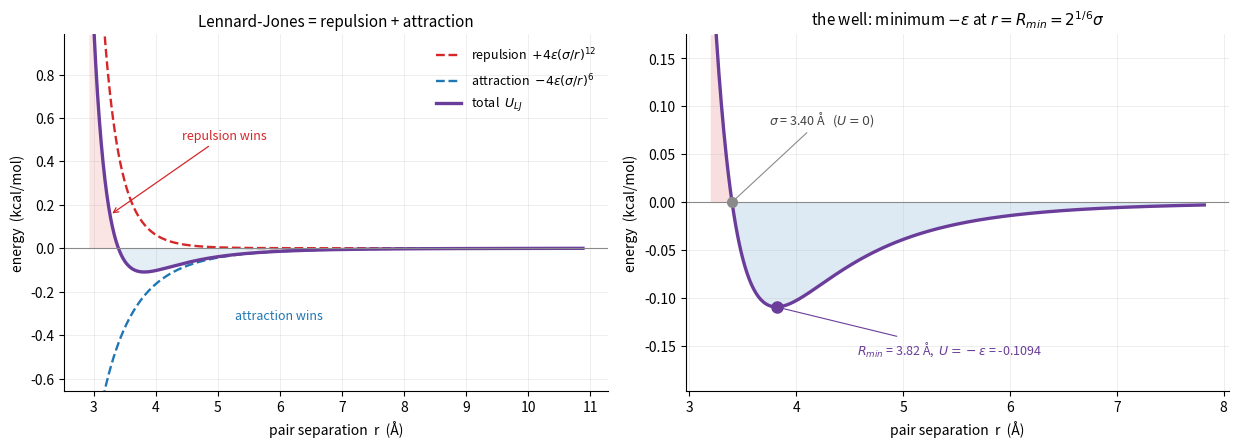
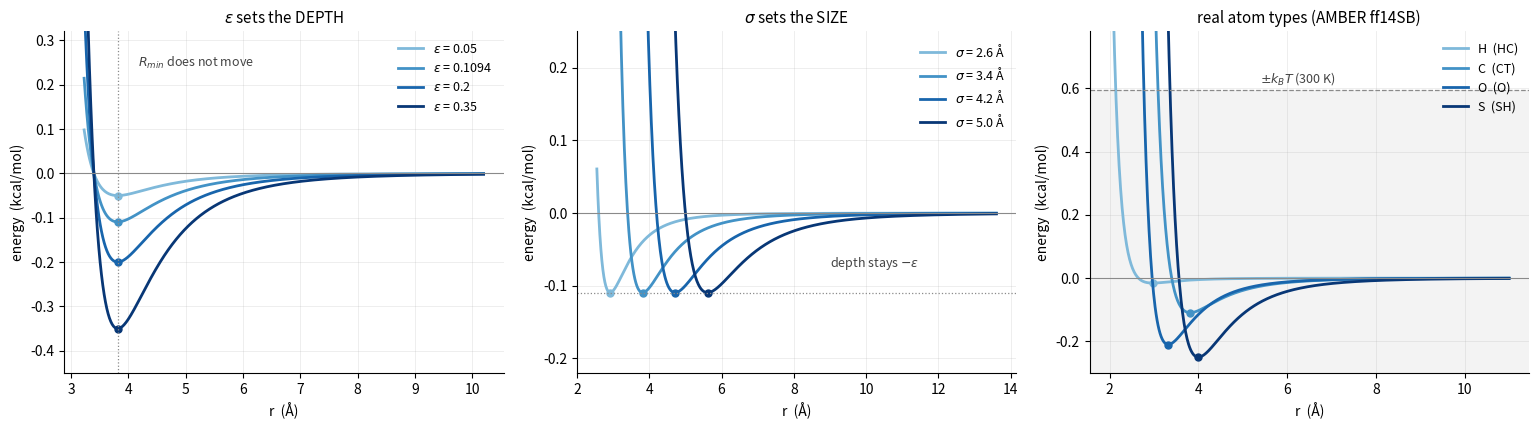
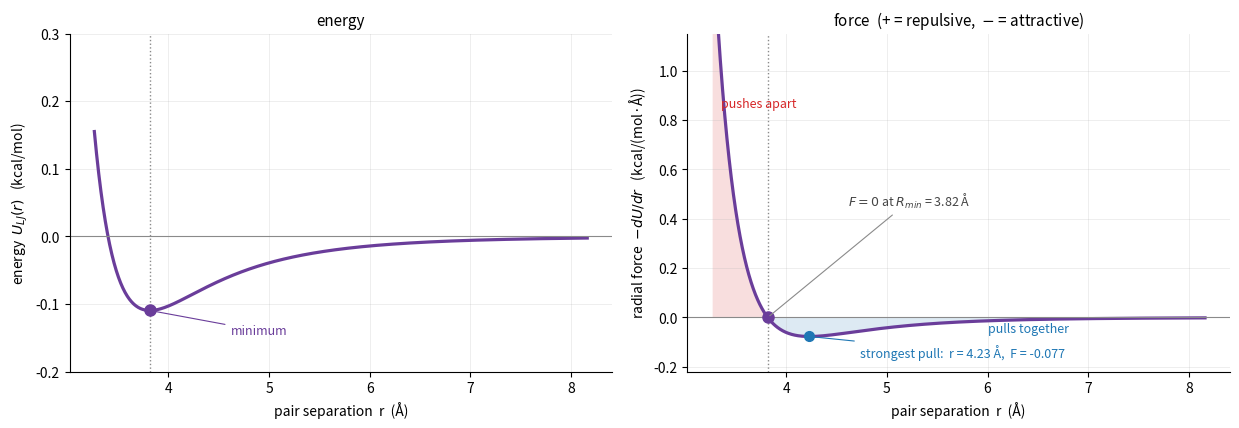
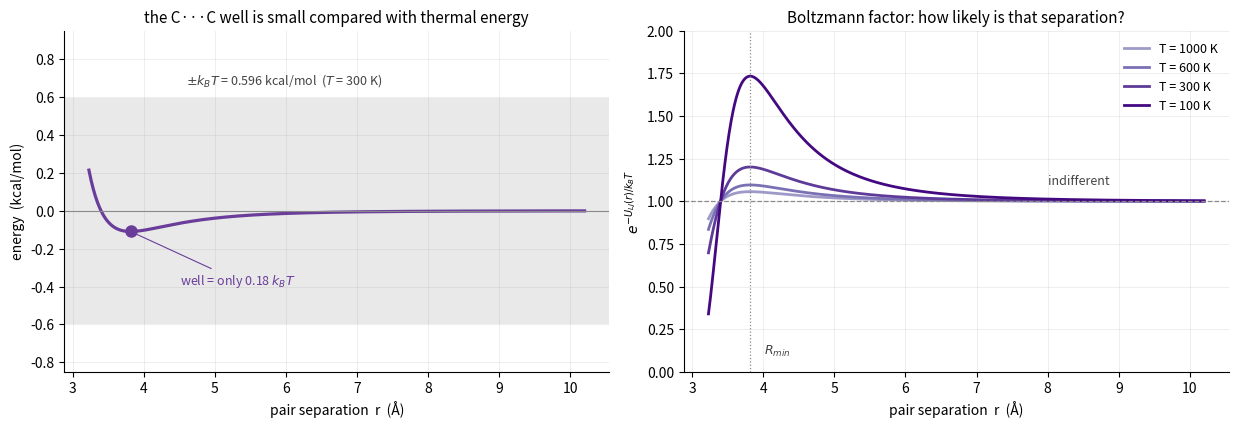
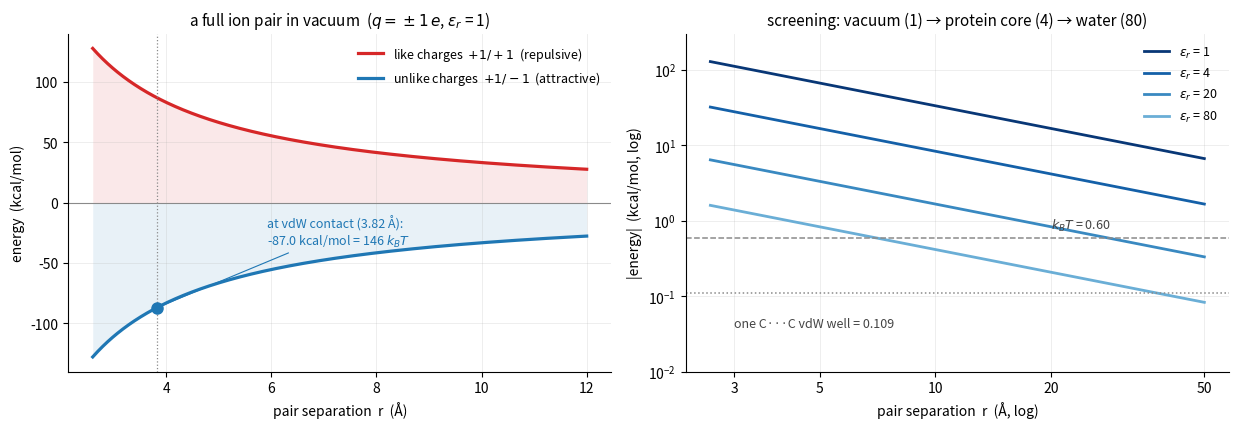
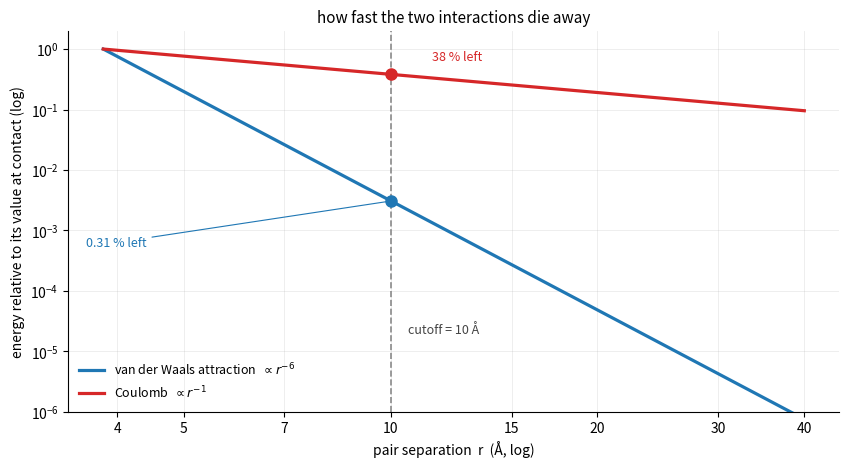
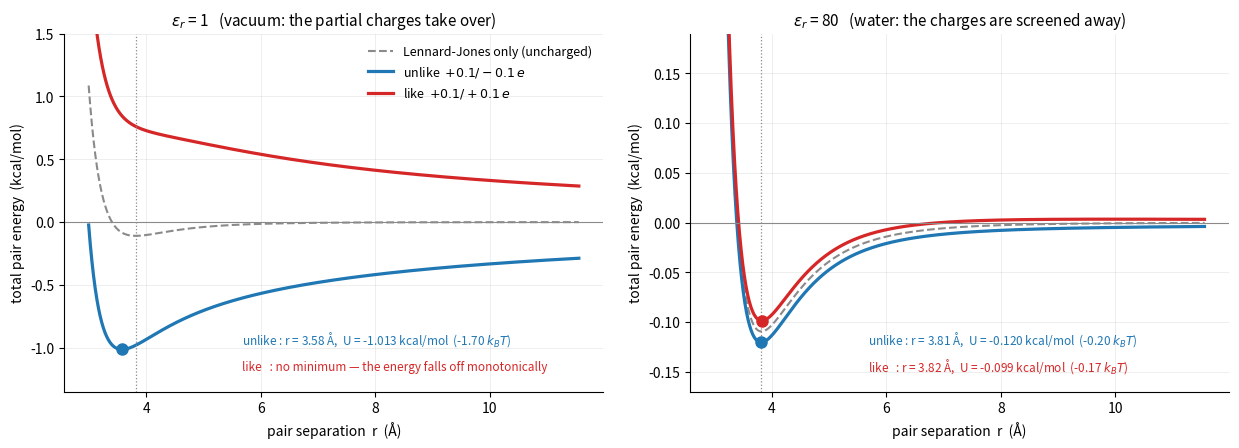
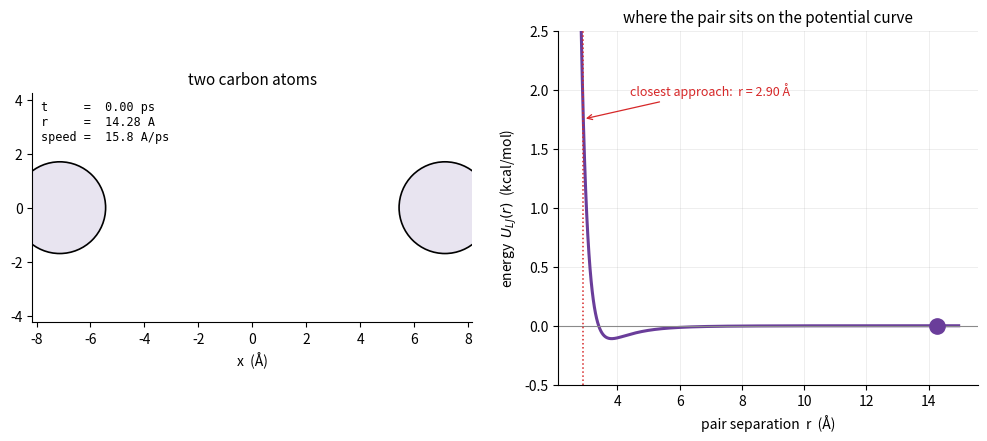
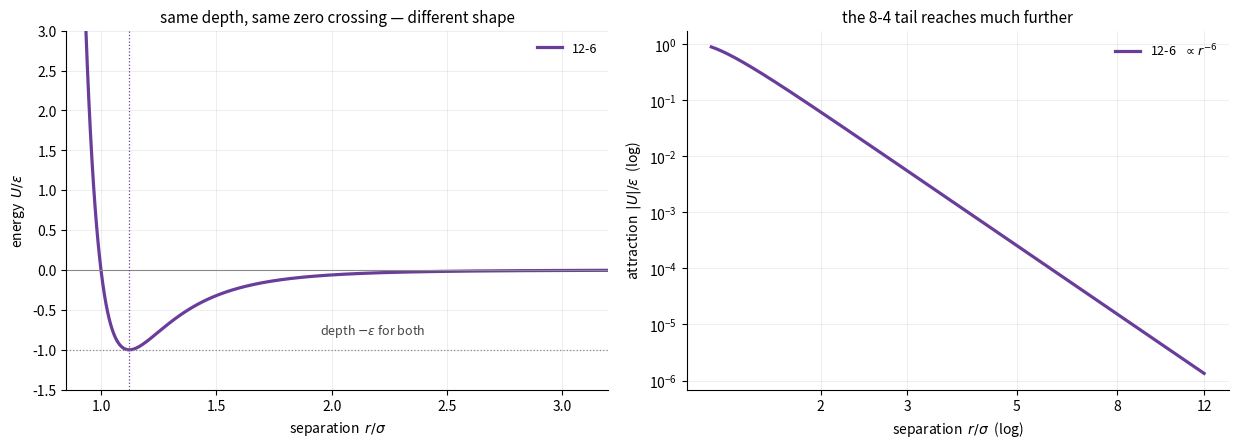

Write the Python code that produced these figures, in order.
# --- Install required packages (works locally, on Colab, and on JupyterLite) ---
%pip install -q matplotlib numpy

import math
import numpy as np
import matplotlib.pyplot as plt
from matplotlib.animation import FuncAnimation
from matplotlib import rc

rc('animation', html='jshtml')
%matplotlib inline

# --- fixed, colour-vision-safe palette: meaning is attached to the colour ---
C_REP = "#d62728"   # repulsive  contribution / like-charge pair
C_ATT = "#1f77b4"   # attractive contribution / unlike-charge pair
C_TOT = "#6a3d9a"   # the total (sum) curve
C_REF = "#8a8a8a"   # reference lines, axes, annotations

plt.rcParams.update({
    "figure.dpi": 110,
    "axes.grid": True, "grid.alpha": 0.25, "grid.linewidth": 0.6,
    "axes.spines.top": False, "axes.spines.right": False,
    "axes.titlesize": 11, "axes.labelsize": 10,
    "legend.frameon": False, "legend.fontsize": 9,
    "lines.linewidth": 2.0,
})

# Lennard-Jones: aliphatic sp3 carbon (AMBER ff14SB type CT), a C...C pair
Epsilon = 0.1094          # kcal/mol   well depth
Sigma   = 3.400           # Angstrom   U_LJ(Sigma) = 0
Rmin    = 2**(1/6)*Sigma  # Angstrom   position of the minimum (AMBER's Rmin = 2 * 1.908)

# --- electrostatics ---
COULOMB_K = 332.0637      # kcal.A/(mol.e^2)  = 1/(4 pi eps0) in these units
q_part  = 0.1             # e   typical partial charge on an aliphatic carbon
q_ion   = 1.0             # e   full ionic charge (carboxylate, ammonium, Na+, Cl-)
Dielec  = 1.0             # relative dielectric constant (1 = vacuum)

# --- simulation-style settings ---
CutOff      = 10.0        # Angstrom   a typical non-bonded cutoff
Temperature = 300.0       # K
kB          = 0.0019872   # kcal/(mol.K)
kT          = kB*Temperature
Mass        = 12.011      # amu (carbon), used only for the collision in section 15

print(f"sigma  (U_LJ = 0)        : {Sigma:7.3f} A")
print(f"Rmin   (U_LJ minimal)    : {Rmin:7.3f} A   = 2^(1/6) * sigma")
print(f"epsilon (well depth)     : {Epsilon:7.4f} kcal/mol"
      f"  = {Epsilon*4.184:.4f} kJ/mol = {Epsilon/kB:.1f} K")
print(f"kT at {Temperature:.0f} K             : {kT:7.4f} kcal/mol")
print()
print(f"-> one C...C contact is only {Epsilon/kT:.2f} kT deep: on its own it cannot hold")
print(f"   two atoms together at room temperature. It takes MANY such contacts.")

# Defining the Lennard-Jones and Coulomb functions
def lj_repulsion(r, epsilon=Epsilon, sigma=Sigma):
    '''Pauli repulsion: +4 eps (sigma/r)^12. Always positive, always pushes apart.'''
    return 4*epsilon * (sigma/np.asarray(r, dtype=float))**12

def lj_attraction(r, epsilon=Epsilon, sigma=Sigma):
    '''London dispersion: -4 eps (sigma/r)^6. Always negative, always pulls together.'''
    return -4*epsilon * (sigma/np.asarray(r, dtype=float))**6

def lj(r, epsilon=Epsilon, sigma=Sigma):
    '''Total Lennard-Jones energy = repulsion + attraction  [kcal/mol].'''
    return lj_repulsion(r, epsilon, sigma) + lj_attraction(r, epsilon, sigma)

def lj_force(r, epsilon=Epsilon, sigma=Sigma):
    '''Radial force -dU/dr  [kcal/(mol.A)]. Positive = repulsive (pushes the pair apart).'''
    r = np.asarray(r, dtype=float)
    return 24*epsilon/r * (2*(sigma/r)**12 - (sigma/r)**6)

# ---------- Coulomb ----------
def coulomb(r, qa, qb, dielec=Dielec):
    '''Coulomb energy  k qa qb / (eps_r r)  [kcal/mol], q in e and r in Angstrom.'''
    return COULOMB_K*qa*qb / (dielec*np.asarray(r, dtype=float))

def coulomb_force(r, qa, qb, dielec=Dielec):
    '''Radial Coulomb force -dU/dr = k qa qb / (eps_r r^2). Positive = repulsive.'''
    return COULOMB_K*qa*qb / (dielec*np.asarray(r, dtype=float)**2)

# Visualizing the Lennard-Jones potential

fig, (ax0, ax1) = plt.subplots(1, 2, figsize=(12.5, 4.6))

# ---------- left: the full picture, components and total ----------
r = np.linspace(0.86*Sigma, 3.2*Sigma, 800)
ax0.plot(r, lj_repulsion(r), color=C_REP, ls="--", lw=1.7,
         label=r"repulsion  $+4\epsilon(\sigma/r)^{12}$")
ax0.plot(r, lj_attraction(r), color=C_ATT, ls="--", lw=1.7,
         label=r"attraction  $-4\epsilon(\sigma/r)^{6}$")
ax0.plot(r, lj(r), color=C_TOT, lw=2.4, label=r"total  $U_{LJ}$")
ax0.axhline(0, color=C_REF, lw=0.8)
ax0.set_ylim(-6*Epsilon, 9*Epsilon)
ax0.set_xlabel("pair separation  r  (Å)"); ax0.set_ylabel("energy  (kcal/mol)")
ax0.set_title("Lennard-Jones = repulsion + attraction")
ax0.legend(loc="upper right")

ax0.fill_between(r, 0, lj(r), where=lj(r) < 0, color=C_ATT, alpha=0.12, lw=0)
ax0.fill_between(r, 0, np.clip(lj(r), None, 9*Epsilon), where=lj(r) > 0,
                 color=C_REP, alpha=0.12, lw=0)
ax0.annotate("attraction wins", xy=(1.55*Sigma, -3.0*Epsilon), color=C_ATT, fontsize=9)
ax0.annotate("repulsion wins", xy=(0.96*Sigma, 1.4*Epsilon), xytext=(1.30*Sigma, 4.6*Epsilon),
             color=C_REP, fontsize=9, arrowprops=dict(arrowstyle="->", color=C_REP, lw=0.9))

# ---------- right: zoom on the well ----------
rz = np.linspace(0.94*Sigma, 2.3*Sigma, 800)
ax1.plot(rz, lj(rz), color=C_TOT, lw=2.4)
ax1.fill_between(rz, 0, lj(rz), where=lj(rz) < 0, color=C_ATT, alpha=0.15, lw=0)
ax1.fill_between(rz, 0, np.clip(lj(rz), None, 1.6*Epsilon), where=lj(rz) > 0,
                 color=C_REP, alpha=0.15, lw=0)
ax1.axhline(0, color=C_REF, lw=0.8)
ax1.set_ylim(-1.8*Epsilon, 1.6*Epsilon)
ax1.set_xlabel("pair separation  r  (Å)"); ax1.set_ylabel("energy  (kcal/mol)")
ax1.set_title(r"the well: minimum $-\epsilon$ at $r=R_{min}=2^{1/6}\sigma$")

ax1.plot([Sigma], [0.0], "o", ms=7, color=C_REF, zorder=5)
ax1.annotate(rf"$\sigma$ = {Sigma:.2f} Å   ($U=0$)", xy=(Sigma, 0),
             xytext=(Sigma+0.35, 0.75*Epsilon), color="#444444", fontsize=9,
             arrowprops=dict(arrowstyle="-", color=C_REF, lw=0.8))
ax1.plot([Rmin], [-Epsilon], "o", ms=8, color=C_TOT, zorder=5)
ax1.annotate(rf"$R_{{min}}$ = {Rmin:.2f} Å,  $U=-\epsilon$ = {-Epsilon:.4f}",
             xy=(Rmin, -Epsilon), xytext=(Rmin+0.75, -1.45*Epsilon),
             color=C_TOT, fontsize=9, arrowprops=dict(arrowstyle="-", color=C_TOT, lw=0.8))

plt.tight_layout(); plt.show()

print(f"At r = sigma = {Sigma:.2f} A the two components cancel exactly:")
print(f"   repulsion  = {float(lj_repulsion(Sigma)):+8.4f} kcal/mol")
print(f"   attraction = {float(lj_attraction(Sigma)):+8.4f} kcal/mol")
print(f"   total      = {float(lj(Sigma)):+8.4f} kcal/mol")
print(f"\nCost of squeezing the pair to 3.0 A: {float(lj(3.0)):.3f} kcal/mol "
      f"= {float(lj(3.0))/kT:.1f} kT")

# What do epsilon and sigma do
# --- real AMBER ff14SB parameters: (name, Rmin/2 [A], epsilon [kcal/mol]) ---
ATOM_TYPES = [("H  (HC)", 1.487, 0.0157),
              ("C  (CT)", 1.908, 0.1094),
              ("O  (O) ", 1.661, 0.2100),
              ("S  (SH)", 2.000, 0.2500)]

fig, (axE, axS, axR) = plt.subplots(1, 3, figsize=(15.5, 4.4))
blues = plt.cm.Blues(np.linspace(0.45, 0.97, 4))

# ---- vary epsilon at fixed sigma ----
r = np.linspace(0.95*Sigma, 3.0*Sigma, 600)
for c, eps in zip(blues, [0.05, 0.1094, 0.20, 0.35]):
    axE.plot(r, lj(r, epsilon=eps), color=c, label=rf"$\epsilon$ = {eps:.4g}")
    axE.plot([Rmin], [-eps], "o", ms=5, color=c)
axE.axvline(Rmin, color=C_REF, ls=":", lw=0.9)
axE.annotate(r"$R_{min}$ does not move", xy=(Rmin, 0.20), xytext=(Rmin+0.35, 0.24),
             color="#444444", fontsize=9)
axE.axhline(0, color=C_REF, lw=0.8); axE.set_ylim(-0.45, 0.32)
axE.set_xlabel("r  (Å)"); axE.set_ylabel("energy  (kcal/mol)")
axE.set_title(r"$\epsilon$ sets the DEPTH"); axE.legend(loc="upper right")

# ---- vary sigma at fixed epsilon ----
r2 = np.linspace(0.75*Sigma, 4.0*Sigma, 800)
for c, sg in zip(blues, [2.6, 3.4, 4.2, 5.0]):
    axS.plot(r2, lj(r2, sigma=sg), color=c, label=rf"$\sigma$ = {sg:.1f} Å")
    axS.plot([2**(1/6)*sg], [-Epsilon], "o", ms=5, color=c)
axS.axhline(-Epsilon, color=C_REF, ls=":", lw=0.9)
axS.annotate(r"depth stays $-\epsilon$", xy=(11.5, -Epsilon), xytext=(9.0, -Epsilon+0.035),
             color="#444444", fontsize=9)
axS.axhline(0, color=C_REF, lw=0.8); axS.set_ylim(-0.22, 0.25)
axS.set_xlabel("r  (Å)"); axS.set_ylabel("energy  (kcal/mol)")
axS.set_title(r"$\sigma$ sets the SIZE"); axS.legend(loc="upper right")

# ---- real atom types ----
r3 = np.linspace(2.0, 11.0, 800)
for c, (name, rmin_half, eps) in zip(blues, ATOM_TYPES):
    sg = 2*rmin_half / 2**(1/6)
    axR.plot(r3, lj(r3, epsilon=eps, sigma=sg), color=c, label=name)
    axR.plot([2*rmin_half], [-eps], "o", ms=5, color=c)
axR.axhline(0, color=C_REF, lw=0.8)
axR.axhspan(-kT, kT, color=C_REF, alpha=0.10, lw=0)
axR.axhline(kT, color=C_REF, ls="--", lw=0.9); axR.axhline(-kT, color=C_REF, ls="--", lw=0.9)
axR.annotate(rf"$\pm k_BT$ ({Temperature:.0f} K)", xy=(9.0, kT), xytext=(5.4, 1.04*kT),
             color="#444444", fontsize=9)
axR.set_ylim(-0.30, 0.78)
axR.set_xlabel("r  (Å)"); axR.set_ylabel("energy  (kcal/mol)")
axR.set_title("real atom types (AMBER ff14SB)"); axR.legend(loc="upper right")

plt.tight_layout(); plt.show()

print(f"{'atom type':>10} {'sigma (A)':>10} {'Rmin (A)':>9} {'eps (kcal/mol)':>15} {'well in kT':>11}")
for name, rmin_half, eps in ATOM_TYPES:
    print(f"{name:>10} {2*rmin_half/2**(1/6):10.3f} {2*rmin_half:9.3f} {eps:15.4f} {eps/kT:11.2f}")
print("\nEvery one of them is well under 1 kT: a SINGLE van der Waals contact is always weak.")

# Plot the Lennard Jones potential and the corresponding force function
fig, (axU, axF) = plt.subplots(1, 2, figsize=(12.5, 4.4), sharex=True)

r = np.linspace(0.96*Sigma, 2.4*Sigma, 900)
U, F = lj(r), lj_force(r)

axU.plot(r, U, color=C_TOT, lw=2.3)
axU.axhline(0, color=C_REF, lw=0.8)
axU.axvline(Rmin, color=C_REF, ls=":", lw=1.0)
axU.plot([Rmin], [-Epsilon], "o", ms=8, color=C_TOT)
axU.annotate("minimum", xy=(Rmin, -Epsilon), xytext=(Rmin+0.8, -Epsilon-0.035),
             color=C_TOT, fontsize=9, arrowprops=dict(arrowstyle="-", color=C_TOT, lw=0.8))
axU.set_ylim(-0.20, 0.30)
axU.set_ylabel("energy  $U_{LJ}(r)$   (kcal/mol)"); axU.set_xlabel("pair separation  r  (Å)")
axU.set_title("energy")

axF.plot(r, F, color=C_TOT, lw=2.3)
axF.fill_between(r, 0, F, where=F > 0, color=C_REP, alpha=0.15, lw=0)
axF.fill_between(r, 0, F, where=F < 0, color=C_ATT, alpha=0.15, lw=0)
axF.axhline(0, color=C_REF, lw=0.8)
axF.axvline(Rmin, color=C_REF, ls=":", lw=1.0)
axF.plot([Rmin], [0.0], "o", ms=8, color=C_TOT)
axF.annotate(rf"$F=0$ at $R_{{min}}$ = {Rmin:.2f} Å", xy=(Rmin, 0),
             xytext=(Rmin+0.8, 0.45), color="#444444", fontsize=9,
             arrowprops=dict(arrowstyle="-", color=C_REF, lw=0.8))

r_pull = (26/7)**(1/6) * Sigma                    # where the attractive force is strongest
axF.plot([r_pull], [lj_force(r_pull)], "o", ms=7, color=C_ATT)
axF.annotate(f"strongest pull:  r = {r_pull:.2f} Å,  F = {float(lj_force(r_pull)):.3f}",
             xy=(r_pull, float(lj_force(r_pull))), xytext=(r_pull+0.5, -0.16),
             color=C_ATT, fontsize=9, arrowprops=dict(arrowstyle="-", color=C_ATT, lw=0.8))
axF.annotate("pushes apart", xy=(3.35, 0.85), color=C_REP, fontsize=9)
axF.annotate("pulls together", xy=(6.0, -0.06), color=C_ATT, fontsize=9)
axF.set_ylim(-0.22, 1.15)     # clipped: the repulsive branch runs off the top, diverging as r^-13
axF.set_ylabel("radial force  $-dU/dr$   (kcal/(mol·Å))"); axF.set_xlabel("pair separation  r  (Å)")
axF.set_title("force  (+ = repulsive,  $-$ = attractive)")

plt.tight_layout(); plt.show()

# numerical check that F really is -dU/dr
h = 1e-6
r_chk = np.array([0.98*Sigma, Rmin, 1.3*Sigma, 2.0*Sigma])
num = -(lj(r_chk+h) - lj(r_chk-h)) / (2*h)
print("    r (A)     F analytic      F numeric")
for rc, fa, fn in zip(r_chk, lj_force(r_chk), num):
    print(f"{rc:9.3f} {fa:14.7f} {fn:14.7f}")
print(f"\nstrongest attractive force = {float(lj_force(r_pull)):.4f} kcal/(mol.A) "
      f"= {abs(float(lj_force(r_pull)))*69.48:.1f} pN")

# Plot the Lennard-Jones potential and compare with kT
fig, (axK, axB) = plt.subplots(1, 2, figsize=(12.5, 4.4))

r = np.linspace(0.95*Sigma, 3.0*Sigma, 700)
axK.plot(r, lj(r), color=C_TOT, lw=2.3)
axK.axhline(0, color=C_REF, lw=0.8)
axK.axhspan(-kT, kT, color=C_REF, alpha=0.18, lw=0)
axK.annotate(rf"$\pm k_BT$ = {kT:.3f} kcal/mol  ($T$ = {Temperature:.0f} K)",
             xy=(6.5, kT), xytext=(4.6, 1.12*kT), color="#444444", fontsize=9)
axK.plot([Rmin], [-Epsilon], "o", ms=8, color=C_TOT)
axK.annotate(rf"well = only {Epsilon/kT:.2f} $k_BT$", xy=(Rmin, -Epsilon),
             xytext=(Rmin+0.7, -Epsilon-0.28), color=C_TOT, fontsize=9,
             arrowprops=dict(arrowstyle="-", color=C_TOT, lw=0.8))
axK.set_ylim(-0.85, 0.95)
axK.set_xlabel("pair separation  r  (Å)"); axK.set_ylabel("energy  (kcal/mol)")
axK.set_title("the C···C well is small compared with thermal energy")

purples = plt.cm.Purples(np.linspace(0.50, 0.97, 4))
for c, T in zip(purples, [1000.0, 600.0, 300.0, 100.0]):
    axB.plot(r, np.exp(-lj(r)/(kB*T)), color=c, label=f"T = {T:.0f} K")
axB.axhline(1.0, color=C_REF, ls="--", lw=0.9)
axB.annotate("indifferent", xy=(9.0, 1.0), xytext=(8.0, 1.10), color="#444444", fontsize=9)
axB.axvline(Rmin, color=C_REF, ls=":", lw=0.9)
axB.annotate(r"$R_{min}$", xy=(Rmin, 0.15), xytext=(Rmin+0.2, 0.10), color="#444444", fontsize=9)
axB.set_ylim(0, 2.0)
axB.set_xlabel("pair separation  r  (Å)"); axB.set_ylabel(r"$e^{-U_{LJ}(r)/k_BT}$")
axB.set_title("Boltzmann factor: how likely is that separation?")
axB.legend(loc="upper right")

plt.tight_layout(); plt.show()

print(f"{'T (K)':>7} {'kT (kcal/mol)':>15} {'eps/kT':>9} {'peak e^(eps/kT)':>17}")
for T in (1000, 600, 300, 100):
    print(f"{T:7.0f} {kB*T:15.4f} {Epsilon/(kB*T):9.3f} {math.exp(Epsilon/(kB*T)):17.3f}")

# Visualise the Coulomb potential
fig, (axQ, axD) = plt.subplots(1, 2, figsize=(12.5, 4.4))

r = np.linspace(2.6, 12.0, 700)

# ---- like vs unlike full charges in vacuum ----
axQ.plot(r, coulomb(r, +q_ion, +q_ion, 1.0), color=C_REP, lw=2.3,
         label=r"like charges  $+1/+1$  (repulsive)")
axQ.plot(r, coulomb(r, +q_ion, -q_ion, 1.0), color=C_ATT, lw=2.3,
         label=r"unlike charges  $+1/-1$  (attractive)")
axQ.fill_between(r, 0, coulomb(r, +q_ion, +q_ion, 1.0), color=C_REP, alpha=0.10, lw=0)
axQ.fill_between(r, 0, coulomb(r, +q_ion, -q_ion, 1.0), color=C_ATT, alpha=0.10, lw=0)
axQ.axhline(0, color=C_REF, lw=0.8)
axQ.axvline(Rmin, color=C_REF, ls=":", lw=0.9)
e_contact = float(coulomb(Rmin, +q_ion, -q_ion, 1.0))
axQ.plot([Rmin], [e_contact], "o", ms=8, color=C_ATT)
axQ.annotate(f"at vdW contact ({Rmin:.2f} Å):\n{e_contact:.1f} kcal/mol = {abs(e_contact)/kT:.0f} $k_BT$",
             xy=(Rmin, e_contact), xytext=(Rmin+2.1, e_contact+52),
             color=C_ATT, fontsize=9, arrowprops=dict(arrowstyle="-", color=C_ATT, lw=0.8))
axQ.set_ylim(-140, 140)
axQ.set_xlabel("pair separation  r  (Å)"); axQ.set_ylabel("energy  (kcal/mol)")
axQ.set_title(r"a full ion pair in vacuum  ($q=\pm1\,e$, $\varepsilon_r$ = 1)")
axQ.legend(loc="upper right")

# ---- dielectric screening, on a log scale so all four fit ----
rd = np.linspace(2.6, 50.0, 700)
blues = plt.cm.Blues(np.linspace(0.97, 0.50, 4))
for c, d in zip(blues, [1.0, 4.0, 20.0, 80.0]):
    axD.loglog(rd, np.abs(coulomb(rd, +q_ion, -q_ion, d)), color=c, label=rf"$\varepsilon_r$ = {d:.0f}")
axD.axhline(kT, color=C_REF, ls="--", lw=1.1)
axD.annotate(rf"$k_BT$ = {kT:.2f}", xy=(40, kT), xytext=(20, 1.3*kT), color="#444444", fontsize=9)
axD.axhline(Epsilon, color=C_REF, ls=":", lw=1.1)
axD.annotate(rf"one C···C vdW well = {Epsilon:.3f}", xy=(40, Epsilon),
             xytext=(3.0, 0.35*Epsilon), color="#444444", fontsize=9)
axD.set_ylim(1e-2, 3e2)
axD.set_xticks([3, 5, 10, 20, 50]); axD.set_xticklabels(["3", "5", "10", "20", "50"])
axD.minorticks_off()
axD.set_xlabel("pair separation  r  (Å, log)"); axD.set_ylabel("|energy|  (kcal/mol, log)")
axD.set_title("screening: vacuum (1) → protein core (4) → water (80)")
axD.legend(loc="upper right")

plt.tight_layout(); plt.show()

print(f"Coulomb energy at the van der Waals contact distance r = {Rmin:.2f} A")
print(f"(for reference, the whole C...C vdW well is {-Epsilon:.4f} kcal/mol = {Epsilon/kT:.2f} kT)\n")
print(f"{'q (e)':>7} {'eps_r':>7} {'E (kcal/mol)':>14} {'in kT':>10} {'x vdW well':>12}")
for q in (q_part, 0.5, q_ion):
    for d in (1.0, 4.0, 80.0):
        e = float(coulomb(Rmin, +q, -q, d))
        print(f"{q:7.1f} {d:7.0f} {e:14.4f} {abs(e)/kT:10.2f} {abs(e)/Epsilon:12.1f}")

# Visualise the normalised energies as a function of distance
fig, ax = plt.subplots(figsize=(8.6, 4.8))

r = np.linspace(Rmin, 40.0, 900)
vdw_rel  = np.abs(lj_attraction(r)) / abs(float(lj_attraction(Rmin)))
coul_rel = np.abs(coulomb(r, q_ion, -q_ion, 1.0)) / abs(float(coulomb(Rmin, q_ion, -q_ion, 1.0)))

ax.loglog(r, vdw_rel,  color=C_ATT, lw=2.3, label=r"van der Waals attraction  $\propto r^{-6}$")
ax.loglog(r, coul_rel, color=C_REP, lw=2.3, label=r"Coulomb  $\propto r^{-1}$")
ax.axvline(CutOff, color=C_REF, ls="--", lw=1.2)
ax.annotate(f"cutoff = {CutOff:.0f} Å", xy=(CutOff, 2e-5), xytext=(CutOff*1.06, 2e-5),
            color="#444444", fontsize=9)

i_cut = int(np.argmin(np.abs(r-CutOff)))
v_at_cut, c_at_cut = float(vdw_rel[i_cut]), float(coul_rel[i_cut])
ax.plot([CutOff], [v_at_cut], "o", ms=8, color=C_ATT)
ax.plot([CutOff], [c_at_cut], "o", ms=8, color=C_REP)
ax.annotate(f"{c_at_cut*100:.0f} % left", xy=(CutOff, c_at_cut), xytext=(CutOff*1.15, c_at_cut*1.7),
            color=C_REP, fontsize=9)
ax.annotate(f"{v_at_cut*100:.2f} % left", xy=(CutOff, v_at_cut), xytext=(CutOff*0.36, v_at_cut*0.18),
            color=C_ATT, fontsize=9, arrowprops=dict(arrowstyle="-", color=C_ATT, lw=0.8))

ax.set_xlabel("pair separation  r  (Å, log)")
ax.set_ylabel("energy relative to its value at contact (log)")
ax.set_title("how fast the two interactions die away")
ax.set_ylim(1e-6, 2); ax.legend(loc="lower left")
ax.set_xticks([4, 5, 7, 10, 15, 20, 30, 40])
ax.set_xticklabels(["4", "5", "7", "10", "15", "20", "30", "40"])
ax.minorticks_off()
plt.tight_layout(); plt.show()

print(f"absolute energies at a {CutOff:.0f} A cutoff   (kT = {kT:.3f} kcal/mol):")
print(f"   van der Waals attraction, C...C : {float(lj_attraction(CutOff)):11.6f} kcal/mol "
      f"= {abs(float(lj_attraction(CutOff)))/kT:9.5f} kT")
for d in (1.0, 80.0):
    e = float(coulomb(CutOff, q_ion, -q_ion, d))
    print(f"   Coulomb +-1e, eps_r = {d:4.0f}          : {e:11.6f} kcal/mol "
          f"= {abs(e)/kT:9.5f} kT   <- truncated abruptly to 0")

# Visualise the combined van der Waals and electrostatic potentials
def u_total(r, qa, qb, dielec):
    return lj(r) + coulomb(r, qa, qb, dielec)

def contact_minimum(qa, qb, dielec, lo=0.55, hi=4.0):
    '''Minimum of the total pair potential near contact; (None, None) if there is none.'''
    g = np.linspace(lo*Sigma, hi*Sigma, 400_001)
    u = u_total(g, qa, qb, dielec)
    i = int(np.argmin(u))
    if i in (0, len(g)-1):            # no turning point inside the window: monotonic
        return None, None
    return float(g[i]), float(u[i])

fig, axes = plt.subplots(1, 2, figsize=(12.5, 4.6))
r = np.linspace(0.88*Sigma, 3.4*Sigma, 900)

for ax, d, ylim, note in [(axes[0], 1.0,  (-1.35, 1.5),  "vacuum: the partial charges take over"),
                          (axes[1], 80.0, (-0.17, 0.19), "water: the charges are screened away")]:
    ax.plot(r, lj(r), color=C_REF, ls="--", lw=1.5, label="Lennard-Jones only (uncharged)")
    ax.plot(r, u_total(r, +q_part, -q_part, d), color=C_ATT, lw=2.3, label=r"unlike  $+0.1/-0.1\,e$")
    ax.plot(r, u_total(r, +q_part, +q_part, d), color=C_REP, lw=2.3, label=r"like  $+0.1/+0.1\,e$")
    ax.axhline(0, color=C_REF, lw=0.8)
    ax.axvline(Rmin, color=C_REF, ls=":", lw=0.9)

    for k, (label, (qa, qb), col) in enumerate([("unlike", (+q_part, -q_part), C_ATT),
                                                ("like  ", (+q_part, +q_part), C_REP)]):
        rm, um = contact_minimum(qa, qb, d)
        if rm is None:
            txt = f"{label} : no minimum — the energy falls off monotonically"
        else:
            ax.plot([rm], [um], "o", ms=8, color=col)
            txt = f"{label} : r = {rm:.2f} Å,  U = {um:+.3f} kcal/mol  ({um/kT:+.2f} $k_BT$)"
        ax.text(0.33, 0.135 - 0.075*k, txt, transform=ax.transAxes, color=col, fontsize=8.5)

    ax.set_ylim(*ylim)
    ax.set_xlabel("pair separation  r  (Å)"); ax.set_ylabel("total pair energy  (kcal/mol)")
    ax.set_title(rf"$\varepsilon_r$ = {d:.0f}   ({note})")

axes[0].legend(loc="upper right")
plt.tight_layout(); plt.show()


# Visualize two atoms approaching each other
# --- unit bookkeeping: with A, amu and kcal/mol, the natural time unit is 48.888 fs ---
TIME_FS = 48.888                      # femtoseconds per internal time unit

# --- two carbon atoms aimed straight at each other, advanced in small steps ---
mu     = Mass/2.0                     # reduced mass of the relative coordinate (amu)
Speed  = 15.8                         # A/ps -- a typical speed for a carbon atom at 300 K
r0     = 4.2*Sigma                    # start far apart (A)
v0     = -Speed*TIME_FS/1000          # inward, in A per internal time unit
dt, nsteps = 0.002, 20000             # 0.1 fs per step, ~2 ps in total

r_t, v_t = r0, v0
a_t = float(lj_force(r_t))/mu         # the force of section 9, divided by the mass
traj_r, traj_v = [], []
for step in range(nsteps):
    r_new = r_t + v_t*dt + 0.5*a_t*dt*dt
    a_new = float(lj_force(r_new))/mu
    v_t   = v_t + 0.5*(a_t + a_new)*dt
    r_t, a_t = r_new, a_new
    traj_r.append(r_t)
    traj_v.append(abs(v_t)*1000/TIME_FS)          # speed in A/ps

traj_r, traj_v = np.array(traj_r), np.array(traj_v)
i_turn = int(np.argmin(traj_r)); r_turn = float(traj_r[i_turn])
print(f"approach speed        : {Speed:.1f} A/ps")
print(f"closest approach      : r = {r_turn:.2f} A   (sigma = {Sigma:.2f} A -> well up the wall)")
print(f"speed at that moment  : {traj_v[i_turn]:.2f} A/ps   (at rest for an instant, then pushed back out)")
print(f"fastest speed reached : {traj_v.max():.1f} A/ps   (in the well, where the attraction pulls hardest)")
print(f"time covered          : {nsteps*dt*TIME_FS/1000:.2f} ps")

# --- animation: the two atoms (left) and their position on the curve (right) ---
stride = max(1, nsteps//160)
frames = range(0, nsteps, stride)

fig, (axL, axR) = plt.subplots(1, 2, figsize=(12.2, 4.6),
                               gridspec_kw={"width_ratios": [1.05, 1]})

axL.set_xlim(-2.4*Sigma, 2.4*Sigma); axL.set_ylim(-1.25*Sigma, 1.25*Sigma)
axL.set_aspect("equal"); axL.grid(False)
axL.set_xlabel("x  (Å)"); axL.set_title("two carbon atoms")
pA = plt.Circle((0, 0), Sigma/2, facecolor="#e8e4f0", edgecolor="k", lw=1.2)
pB = plt.Circle((0, 0), Sigma/2, facecolor="#e8e4f0", edgecolor="k", lw=1.2)
axL.add_patch(pA); axL.add_patch(pB)
txt = axL.text(0.02, 0.97, "", transform=axL.transAxes, fontsize=8.5, va="top",
               family="monospace")

rg = np.linspace(0.80*Sigma, 4.4*Sigma, 700)
axR.plot(rg, lj(rg), color=C_TOT, lw=2.2)
axR.axhline(0, color=C_REF, lw=0.8)
axR.axvline(r_turn, color=C_REP, ls=":", lw=1.1)
axR.annotate(f"closest approach:  r = {r_turn:.2f} Å", xy=(r_turn, 1.75),
             xytext=(r_turn+1.5, 1.95), color=C_REP, fontsize=9,
             arrowprops=dict(arrowstyle="->", color=C_REP, lw=0.9))
dot, = axR.plot([], [], "o", ms=11, color=C_TOT, zorder=5)
axR.set_ylim(-0.5, 2.5)
axR.set_xlabel("pair separation  r  (Å)"); axR.set_ylabel("energy  $U_{LJ}(r)$  (kcal/mol)")
axR.set_title("where the pair sits on the potential curve")

def animate(i):
    r = traj_r[i]
    pA.center = (-r/2, 0); pB.center = (+r/2, 0)
    dot.set_data([r], [lj(r)])
    txt.set_text(f"t     = {i*dt*TIME_FS/1000:5.2f} ps\n"
                 f"r     = {r:6.2f} A\n"
                 f"speed = {traj_v[i]:5.1f} A/ps")
    return pA, pB, dot, txt

anim = FuncAnimation(fig, animate, frames=frames, interval=60, blit=True)
plt.close(fig)
anim

# ---------- Exercise 1: complete the functions marked TODO ----------
TODO = lambda r: np.nan*np.asarray(r, dtype=float)      # placeholder — delete when you fill in

def solved(f):
    '''True once f returns real numbers instead of the TODO placeholder.'''
    try:
        return not np.isnan(np.asarray(f(4.0), dtype=float)).any()
    except Exception:
        return False


def lj_nm_prefactor(n, m):
    '''(a)  C(n,m) = n/(n-m) * (n/m)**(m/(n-m)).   C(12,6) must come out as 4.'''
    return np.nan                                        # <-- your code here

def lj_84_repulsion(r, epsilon=Epsilon, sigma=Sigma):
    '''(b)  the  +C eps (sigma/r)^8  term.'''
    return TODO(r)                                       # <-- your code here

def lj_84_attraction(r, epsilon=Epsilon, sigma=Sigma):
    '''(b)  the  -C eps (sigma/r)^4  term.'''
    return TODO(r)                                       # <-- your code here

def lj_84(r, epsilon=Epsilon, sigma=Sigma):
    return lj_84_repulsion(r, epsilon, sigma) + lj_84_attraction(r, epsilon, sigma)


# ---------- self-check ----------
print("(a) prefactors")
for n, m in ((12, 6), (8, 4)):
    c = lj_nm_prefactor(n, m)
    verdict = "" if np.isnan(c) else ("OK" if abs(c - 4) < 1e-9 else "hmm, expected 4")
    print(f"    C({n:2d},{m}) = {c!s:<22} {verdict}")

print("\n(b,c) landmarks of your 8-4 curve")
if solved(lj_84):
    g  = np.linspace(0.9*Sigma, 4.0*Sigma, 400_001)
    u  = lj_84(g)
    i  = int(np.argmin(u))
    ok = lambda got, want, tol: "OK" if abs(got - want) < tol else f"<- expected {want:.4f}"
    print(f"    U(sigma)         = {float(lj_84(Sigma)):+.3e}     {ok(float(lj_84(Sigma)), 0.0, 1e-9)}")
    print(f"    minimum at r     = {g[i]:.4f} A        {ok(g[i], 2**0.25*Sigma, 1e-3)}")
    print(f"    depth at minimum = {float(u[i]):+.4f}          {ok(float(u[i]), -Epsilon, 1e-6)}")
    print(f"\n    for comparison, 12-6 has its minimum at {Rmin:.4f} A, same depth {-Epsilon:+.4f}")
else:
    print("    -> not yet: replace the TODO(r) placeholders above and re-run this cell.")

# Visualise the 12-6 and 8-4 potentials together
C_126, C_84 = "#6a3d9a", "#1b8a5a"      # purple = 12-6, green = 8-4

fig, (axW, axL) = plt.subplots(1, 2, figsize=(12.5, 4.6))
x = np.linspace(0.85, 3.2, 700)          # r / sigma
r = x*Sigma

# ---- left: the two wells side by side ----
axW.plot(x, lj(r)/Epsilon, color=C_126, lw=2.3, label="12-6")
axW.axhline(0, color=C_REF, lw=0.8); axW.axhline(-1, color=C_REF, ls=":", lw=0.9)
axW.axvline(2**(1/6), color=C_126, ls=":", lw=0.9)
if solved(lj_84):
    axW.plot(x, lj_84(r)/Epsilon, color=C_84, lw=2.3, label="8-4  (softer)")
    axW.axvline(2**(1/4), color=C_84, ls=":", lw=0.9)
axW.annotate(r"depth $-\epsilon$ for both", xy=(2.6, -1), xytext=(1.95, -0.80),
             color="#444444", fontsize=9)
axW.set_xlim(0.85, 3.2); axW.set_ylim(-1.5, 3.0)
axW.set_xlabel(r"separation  $r/\sigma$"); axW.set_ylabel(r"energy  $U/\epsilon$")
axW.set_title("same depth, same zero crossing — different shape")
axW.legend(loc="upper right")

# ---- right: the long-range tail, log-log ----
xt = np.linspace(1.2, 12.0, 700); rt = xt*Sigma
axL.loglog(xt, -lj(rt)/Epsilon, color=C_126, lw=2.3, label=r"12-6   $\propto r^{-6}$")
if solved(lj_84):
    axL.loglog(xt, -lj_84(rt)/Epsilon, color=C_84, lw=2.3, label=r"8-4    $\propto r^{-4}$")
axL.set_xlabel(r"separation  $r/\sigma$  (log)")
axL.set_ylabel(r"attraction  $|U|/\epsilon$  (log)")
axL.set_title("the 8-4 tail reaches much further")
axL.set_xticks([2, 3, 5, 8, 12]); axL.set_xticklabels(["2", "3", "5", "8", "12"])
axL.minorticks_off(); axL.legend(loc="upper right")

plt.tight_layout(); plt.show()

if not solved(lj_84):
    print("Complete the functions in the previous cell to add the 8-4 curve.")
else:
    def half_depth_width(U):
        g = np.linspace(0.95*Sigma, 8*Sigma, 400_001)
        inside = g[U(g) < -Epsilon/2]
        return inside.min(), inside.max(), inside.max() - inside.min()

    print("cost of squeezing the pair (kcal/mol)")
    print(f"{'r':>10} {'12-6':>10} {'8-4':>10} {'ratio':>8}")
    for f in (0.9, 0.8, 0.7):
        a, b = float(lj(f*Sigma)), float(lj_84(f*Sigma))
        print(f"{f:>7.1f}*s {a:10.3f} {b:10.3f} {a/b:8.2f}")

    print("\nwidth of the well at half depth (A)")
    for name, U in (("12-6", lj), ("8-4 ", lj_84)):
        lo, hi, w = half_depth_width(U)
        print(f"  {name}: {lo:.3f} -> {hi:.3f}   width {w:.3f}")

    print("\nattraction term remaining (kcal/mol)")
    print(f"{'r':>10} {'12-6':>13} {'8-4':>13} {'ratio':>8} {'(r/sigma)^2':>13}")
    for f in (2, 3, 5, 10):
        a, b = float(lj_attraction(f*Sigma)), float(lj_84_attraction(f*Sigma))
        print(f"{f:>7d}*s {a:13.3e} {b:13.3e} {b/a:8.1f} {f**2:13d}")

# ---------- Exercise 2: complete the function marked TODO ----------
def dielectric_for_balance(q, r=None, epsilon=Epsilon):
    '''(a)  eps_r at which |U_Coul| of a +q/-q pair at separation r equals the
            van der Waals well depth.  Default r: the contact distance Rmin.'''
    if r is None:
        r = Rmin
    return np.nan                                        # <-- your code here


SOLVENTS = {"vacuum": 1.0, "hexane": 1.9, "benzene/toluene": 2.3, "diethyl ether": 4.3,
            "chloroform": 4.8, "ethyl acetate": 6.0, "THF": 7.6, "dichloromethane": 8.9,
            "1-octanol": 10.3, "liquid ammonia": 17.0, "acetone": 20.7, "ethanol": 24.5,
            "methanol": 32.7, "glycerol": 42.5, "water": 80.1, "formamide": 111.0}

if np.isnan(dielectric_for_balance(0.1)):
    print("Not yet: replace the placeholder in dielectric_for_balance() and re-run this cell.")
else:
    print(f"(b,c) balancing dielectric constant   (contact distance {Rmin:.2f} A, "
          f"vdW well {Epsilon:.4f} kcal/mol)\n")
    print(f"{'q (e)':>7} {'eps_r needed':>14}   closest real solvent")
    for q in (0.1, 0.2, 0.5, 1.0):
        d = float(dielectric_for_balance(q))
        if d > max(SOLVENTS.values()):
            match = "-- no solvent comes close --"
        else:
            name = min(SOLVENTS, key=lambda s: abs(SOLVENTS[s] - d))
            match = f"{name} ({SOLVENTS[name]})"
        print(f"{q:>7.2f} {d:14.1f}   {match}")
    print("\n    eps_r scales as q^2: doubling the charge needs 4x the screening.")

    # ---------- (d) verification ----------
    q_ex  = 0.1
    d_bal = float(dielectric_for_balance(q_ex))
    rr = np.linspace(0.88*Sigma, 3.0*Sigma, 800)

    fig, ax = plt.subplots(figsize=(8.4, 4.6))
    ax.plot(rr, lj(rr), color=C_REF, ls="--", lw=1.6, label="Lennard-Jones only (uncharged)")
    ax.plot(rr, lj(rr) + coulomb(rr, +q_ex, -q_ex, d_bal), color=C_ATT, lw=2.3,
            label=rf"LJ + Coulomb at $\varepsilon_r$ = {d_bal:.1f}")
    ax.axhline(0, color=C_REF, lw=0.8)
    ax.axhline(-Epsilon,   color=C_REF, ls=":", lw=0.9)
    ax.axhline(-2*Epsilon, color=C_REF, ls=":", lw=0.9)
    ax.annotate(r"$-\epsilon$",  xy=(2.9*Sigma, -Epsilon),
                xytext=(2.45*Sigma, -Epsilon + 0.013), color="#444444", fontsize=9)
    ax.annotate(r"$-2\epsilon$", xy=(2.9*Sigma, -2*Epsilon),
                xytext=(2.45*Sigma, -2*Epsilon + 0.013), color="#444444", fontsize=9)
    ax.set_ylim(-0.30, 0.22)
    ax.set_xlabel("pair separation  r  (Å)"); ax.set_ylabel("total pair energy  (kcal/mol)")
    ax.set_title(rf"(d) at the balancing $\varepsilon_r$ the well is twice as deep  ($q=\pm{q_ex}\,e$)")
    ax.legend(loc="upper right")
    plt.tight_layout(); plt.show()

    g = np.linspace(0.85*Sigma, 4*Sigma, 400_001)
    u = lj(g) + coulomb(g, +q_ex, -q_ex, d_bal)
    i = int(np.argmin(u))
    print(f"    uncharged minimum : r = {Rmin:.3f} A,  U = {-Epsilon:+.4f} kcal/mol")
    print(f"    balanced  minimum : r = {g[i]:.3f} A,  U = {u[i]:+.4f} kcal/mol "
          f"  ({u[i]/-Epsilon:.2f}x deeper)")
